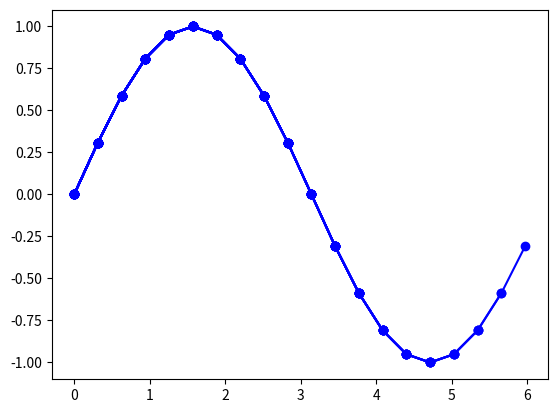

Reproduce this figure in Python. (Note: this script raises an exception after producing the figure.)
import matplotlib.pyplot as plt
import matplotlib.animation as animation
import numpy as np

x = np.arange(0, np.pi * 2, np.pi / 10.0)
y = np.sin(x)

fig = plt.figure()
imgs = []

for i in range(len(x)):
    img = plt.plot(x[:i+1], y[:i+1], 'b-o')
    imgs.append(img)

anim = animation.ArtistAnimation(fig, imgs, interval=100)
anim.save('./gif/anim_test1.gif', writer = 'pillow')
plt.show()